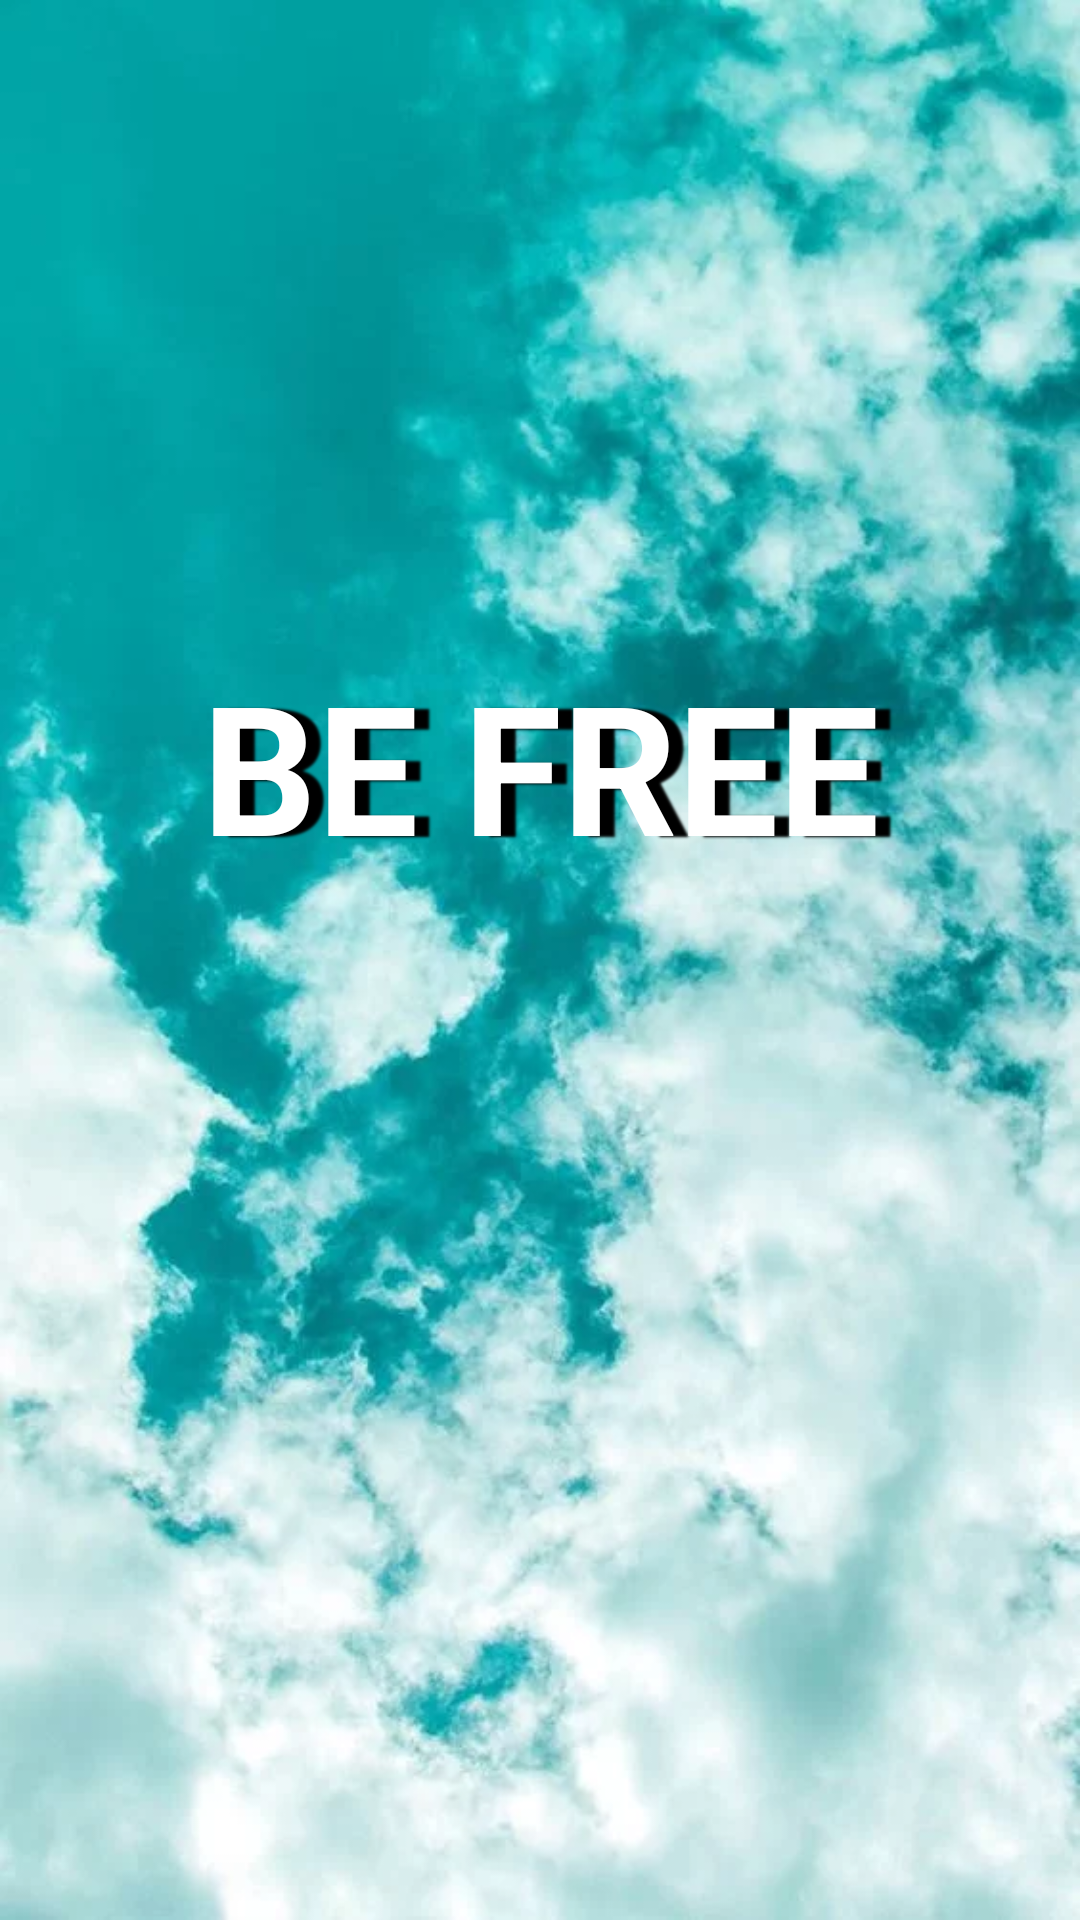

Android layout source for this screen:
<!-- AndroidManifest.xml: application theme Theme.BEFREE -->
<!-- res/layout/activity_loading.xml -->
<?xml version="1.0" encoding="utf-8"?>
<androidx.constraintlayout.widget.ConstraintLayout xmlns:android="http://schemas.android.com/apk/res/android"
    xmlns:app="http://schemas.android.com/apk/res-auto"
    xmlns:tools="http://schemas.android.com/tools"
    android:layout_width="match_parent"
    android:layout_height="match_parent"
    tools:context=".Loading">
    <LinearLayout
        android:orientation="vertical"
        android:layout_width="match_parent"
        android:layout_height="match_parent"
        android:background="@drawable/pic2"
        android:id="@+id/pic">
        <TextView
            android:layout_width="match_parent"
            android:layout_height="match_parent"
            android:text="BE FREE"
            android:textColor="#ffff"
            android:textSize="60dp"
            android:layout_gravity="center"
            android:textStyle="bold"
            android:shadowColor="#000000"
            android:shadowDx="15"
            android:shadowDy="1.3"
            android:shadowRadius="1.6"
            android:textAllCaps="true"
            android:gravity="center"
            android:layout_marginBottom="130dp"

            ></TextView>


    </LinearLayout>

</androidx.constraintlayout.widget.ConstraintLayout>
<!-- resources referenced by this layout -->
<resources>
  <!-- drawable pic2: webp bitmap (drawable-v24, 51506 bytes) -->
  <style name="Theme.BEFREE" parent="Theme.MaterialComponents.DayNight.NoActionBar">
          
          <item name="colorPrimary">@color/purple_500</item>
          <item name="colorPrimaryVariant">@color/purple_700</item>
          <item name="colorOnPrimary">@color/white</item>
          
          <item name="colorSecondary">@color/teal_200</item>
          <item name="colorSecondaryVariant">@color/teal_700</item>
          <item name="colorOnSecondary">@color/black</item>
          <item name="android:windowTranslucentStatus">true</item>
          
          <item name="android:statusBarColor" tools:targetApi="l">?attr/colorPrimaryVariant</item>
          
      </style>
  <!-- not gathered from this repository: default colours our renderer supplied (Android Studio template values) -->
  <color name="purple_500">#FF6200EE</color>
  <color name="purple_700">#FF3700B3</color>
  <color name="teal_200">#FF03DAC5</color>
  <color name="teal_700">#FF018786</color>
  <color name="black">#FF000000</color>
  <color name="white">#FFFFFFFF</color>
</resources>
